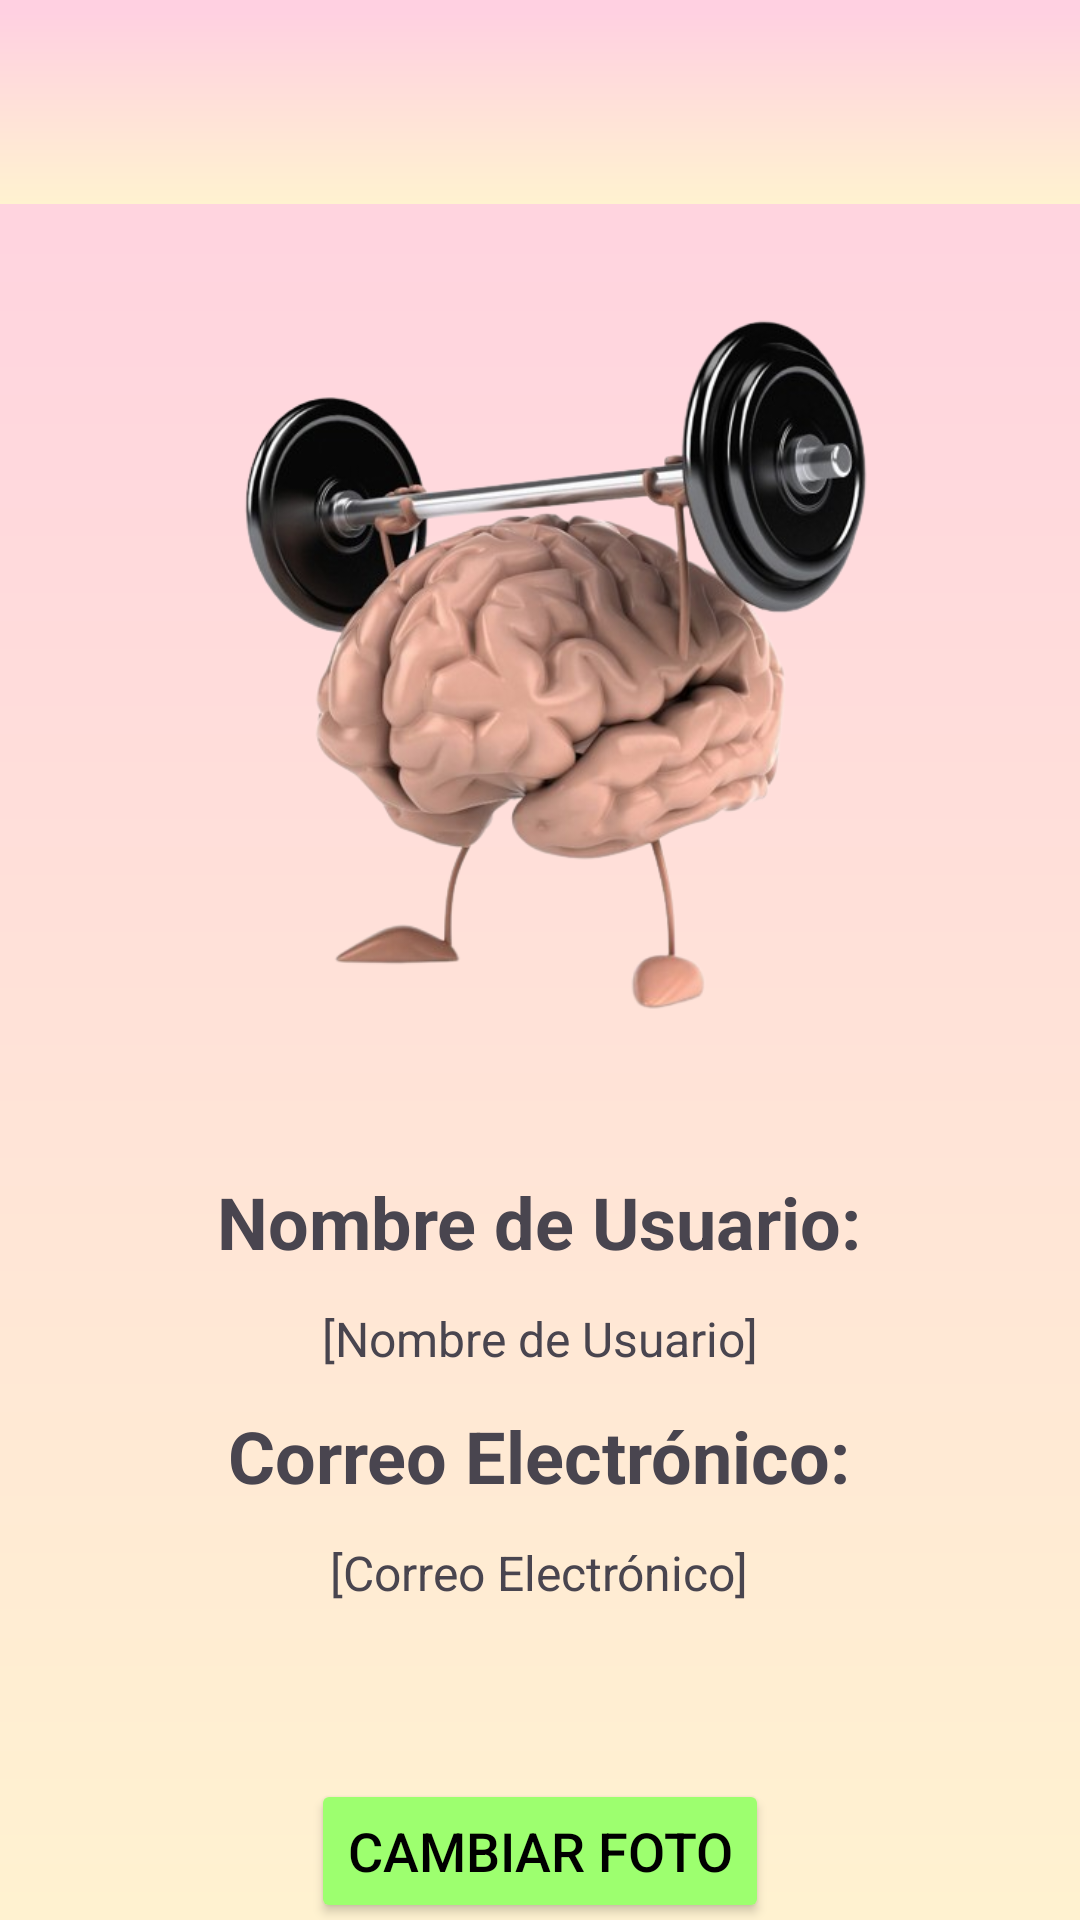

This screen was rendered from an Android layout file. Write that file and the resources it references.
<!-- AndroidManifest.xml: application theme Theme.Braingym -->
<!-- res/layout/activity_perfil.xml -->
<?xml version="1.0" encoding="utf-8"?>
<RelativeLayout xmlns:android="http://schemas.android.com/apk/res/android"
    xmlns:app="http://schemas.android.com/apk/res-auto"
    xmlns:tools="http://schemas.android.com/tools"
    android:layout_width="match_parent"
    android:layout_height="match_parent"
    android:background="@drawable/degradado">

    <androidx.appcompat.widget.Toolbar
        android:id="@+id/toolbar"
        android:layout_width="match_parent"
        android:layout_height="?attr/actionBarSize"
        android:layout_marginTop="4dp"
        android:background="@drawable/degradado"
        android:elevation="4dp"
        app:layout_constraintTop_toTopOf="parent"
        tools:layout_editor_absoluteX="0dp" />

    <ImageView
        android:id="@+id/FotoPerfil"
        android:layout_width="259dp"
        android:layout_height="247dp"
        android:layout_below="@id/toolbar"
        android:layout_centerHorizontal="true"
        android:layout_marginTop="32dp"
        android:layout_marginBottom="32dp"
        android:src="@drawable/cerebron" />

    <TextView
        android:id="@+id/usernameTextView"
        android:layout_width="wrap_content"
        android:layout_height="wrap_content"
        android:text="Nombre de Usuario:"
        android:textSize="24sp"
        android:textStyle="bold"
        android:layout_below="@id/FotoPerfil"
        android:layout_centerHorizontal="true"
        android:layout_marginTop="12dp"/>

    <TextView
        android:id="@+id/NombreUsuario"
        android:layout_width="wrap_content"
        android:layout_height="wrap_content"
        android:text="[Nombre de Usuario]"
        android:textSize="16sp"
        android:layout_below="@id/usernameTextView"
        android:layout_centerHorizontal="true"
        android:layout_marginTop="12dp"/>

    <TextView
        android:id="@+id/emailTextView"
        android:layout_width="wrap_content"
        android:layout_height="wrap_content"
        android:text="Correo Electrónico:"
        android:textSize="24sp"
        android:textStyle="bold"
        android:layout_below="@id/NombreUsuario"
        android:layout_centerHorizontal="true"
        android:layout_marginTop="12dp"/>

    <TextView
        android:id="@+id/CorreoUsuario"
        android:layout_width="wrap_content"
        android:layout_height="wrap_content"
        android:text="[Correo Electrónico]"
        android:textSize="16sp"
        android:layout_below="@id/emailTextView"
        android:layout_centerHorizontal="true"
        android:layout_marginTop="12dp"
        android:layout_marginBottom="34dp"/>

    <Button
        android:id="@+id/editProfileButton"
        android:layout_width="wrap_content"
        android:layout_height="wrap_content"
        android:text="Cambiar foto"
        android:backgroundTint="#9DFF6F"
        android:textColor="@color/black"
        android:textSize="18dp"
        android:layout_marginBottom="84dp"
        android:layout_below="@id/CorreoUsuario"
        android:layout_centerHorizontal="true"
        android:layout_marginTop="24dp"/>

    <Button
        android:id="@+id/CerrarSesion"
        android:layout_width="wrap_content"
        android:layout_height="wrap_content"
        android:text="Cerrar Sesión"
        android:backgroundTint="#f34336"
        android:textColor="@color/black"
        android:textSize="18dp"
        android:textStyle="bold"
        android:layout_marginTop="24dp"
        android:layout_below="@id/editProfileButton"
        android:layout_centerHorizontal="true" />

</RelativeLayout>
<!-- resources referenced by this layout -->
<resources>
  <!-- drawable cerebron: png bitmap (drawable, 197206 bytes) -->
  <!-- drawable degradado (drawable) -->
  <?xml version="1.0" encoding="utf-8"?>
  <shape xmlns:android="http://schemas.android.com/apk/res/android">
      <gradient
          android:angle="90"
          android:startColor="#fff2d0"
          android:endColor="#ffd0e1"
          android:type="linear"/>
  </shape>
  <style name="Theme.Braingym" parent="Base.Theme.Braingym" />
  <style name="Base.Theme.Braingym" parent="Theme.Material3.DayNight.NoActionBar">
          
          
      </style>
  <!-- not gathered from this repository: default colours our renderer supplied (Android Studio template values) -->
  <color name="black">#FF000000</color>
</resources>
